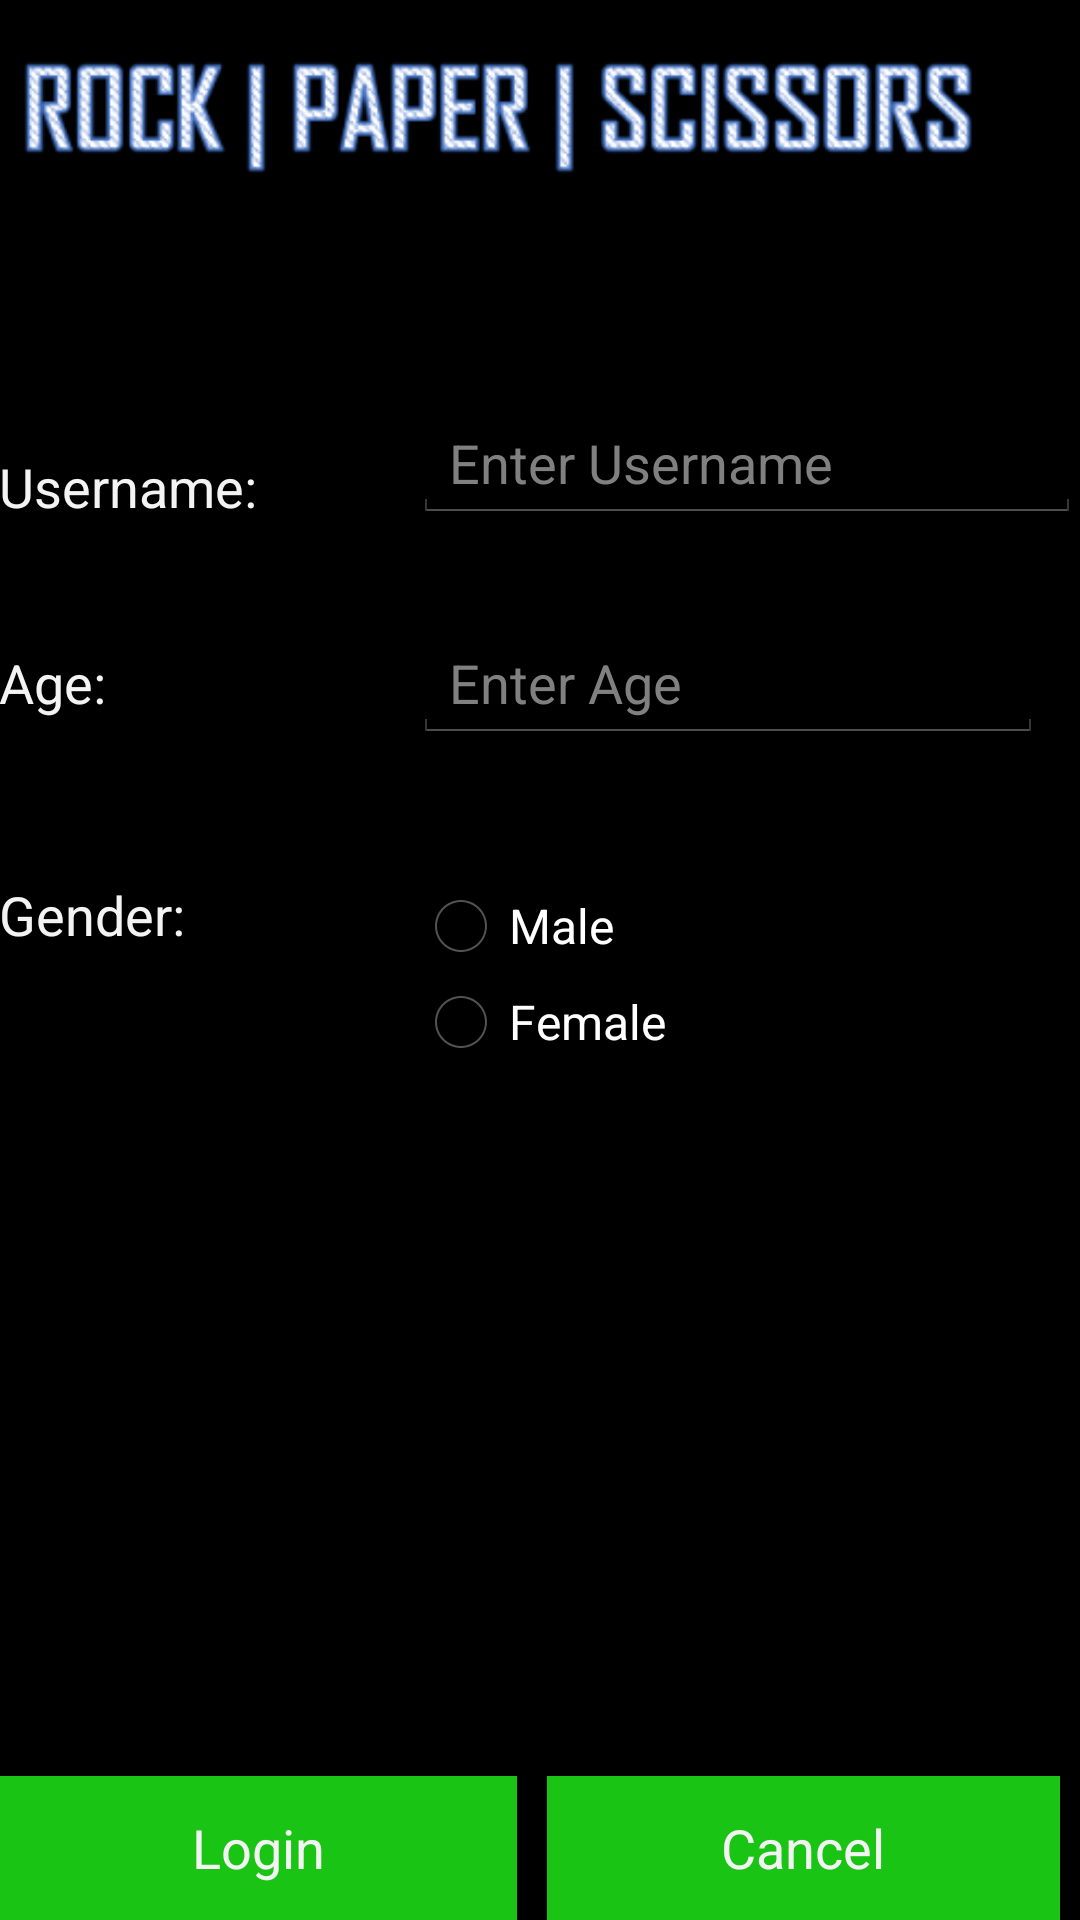

Android layout source for this screen:
<!-- AndroidManifest.xml: application theme AppTheme -->
<!-- res/layout/activity_my.xml -->
<RelativeLayout xmlns:android="http://schemas.android.com/apk/res/android"
    xmlns:tools="http://schemas.android.com/tools"
    android:layout_width="match_parent"
    android:layout_height="match_parent"
    android:paddingLeft="@dimen/activity_horizontal_margin"
    android:paddingRight="@dimen/activity_horizontal_margin"
    android:paddingTop="@dimen/activity_vertical_margin"
    android:paddingBottom="@dimen/activity_vertical_margin"
    tools:context=".MyActivity"
    android:id="@+id/myActivity">

    <EditText
        android:layout_width="wrap_content"
        android:layout_height="wrap_content"
        android:id="@+id/txtUsername"
        android:layout_marginTop="63dp"
        android:width="200dp"
        android:focusable="true"
        android:layout_below="@+id/titleImage"
        android:layout_alignLeft="@+id/radioGroup"
        android:layout_alignStart="@+id/radioGroup"
        android:layout_alignRight="@+id/tableRow"
        android:layout_alignEnd="@+id/tableRow"
        android:hint="@string/unameHint" />

    <TextView
        android:layout_width="wrap_content"
        android:layout_height="wrap_content"
        android:textAppearance="?android:attr/textAppearanceMedium"
        android:text="@string/age"
        android:id="@+id/lblAge"
        android:layout_alignBaseline="@+id/txtAge"
        android:layout_alignBottom="@+id/txtAge"
        android:layout_alignParentLeft="true"
        android:layout_alignParentStart="true" />

    <TextView
        android:layout_width="wrap_content"
        android:layout_height="wrap_content"
        android:textAppearance="?android:attr/textAppearanceMedium"
        android:text="@string/username"
        android:id="@+id/lblUname"
        android:layout_alignBottom="@+id/txtUsername"
        android:layout_alignParentLeft="true"
        android:layout_alignParentStart="true" />

    <TextView
        android:layout_width="wrap_content"
        android:layout_height="wrap_content"
        android:textAppearance="?android:attr/textAppearanceMedium"
        android:text="@string/gender"
        android:id="@+id/lblGender"
        android:layout_marginTop="45dp"
        android:layout_below="@+id/txtAge"
        android:layout_alignParentLeft="true"
        android:layout_alignParentStart="true" />

    <EditText
        android:layout_width="wrap_content"
        android:layout_height="wrap_content"
        android:inputType="number"
        android:ems="10"
        android:id="@+id/txtAge"
        android:layout_marginTop="34dp"
        android:layout_below="@+id/txtUsername"
        android:layout_alignLeft="@+id/txtUsername"
        android:layout_alignStart="@+id/txtUsername"
        android:hint="@string/ageHint" />

    <RadioGroup
        android:layout_width="wrap_content"
        android:layout_height="wrap_content"
        android:layout_alignTop="@+id/lblGender"
        android:layout_centerHorizontal="true"
        android:id="@+id/radioGroup">

        <RadioButton
            android:layout_width="wrap_content"
            android:layout_height="wrap_content"
            android:text="@string/male"
            android:id="@+id/rdbMale"
            android:checked="false" />

        <RadioButton
            android:layout_width="wrap_content"
            android:layout_height="wrap_content"
            android:text="@string/female"
            android:id="@+id/rdbFemale"
            android:layout_gravity="right"
            android:checked="false" />

    </RadioGroup>

    <TableRow
        android:layout_width="fill_parent"
        android:layout_height="wrap_content"
        android:layout_alignParentBottom="true"
        android:weightSum="1"
        android:id="@+id/tableRow">

        <Button
            android:layout_width="wrap_content"
            android:layout_height="wrap_content"
            android:text="@string/login"
            android:id="@+id/btnLogin"
            android:layout_alignParentBottom="true"
            android:layout_weight="0.94"
            android:layout_marginRight="10dp"
            android:background="#ff19c415" />

        <Button
            android:layout_width="171dp"
            android:layout_height="wrap_content"
            android:text="@string/cancel"
            android:id="@+id/btnCancel"
            android:layout_alignTop="@+id/btnLogin"
            android:background="#ff19c415" />
    </TableRow>

    <ImageView
        android:layout_width="match_parent"
        android:layout_height="wrap_content"
        android:id="@+id/titleImage"
        android:src="@drawable/rps"
        android:layout_alignParentLeft="true"
        android:layout_alignParentStart="true"
        android:layout_alignRight="@+id/txtAge"
        android:layout_alignEnd="@+id/txtAge" />


</RelativeLayout>
<!-- resources referenced by this layout -->
<resources>
  <!-- drawable rps: png bitmap (drawable-mdpi, 20182 bytes) -->
  <string name="age">Age:</string>
  <string name="ageHint">Enter Age</string>
  <string name="cancel">Cancel</string>
  <string name="female">Female</string>
  <string name="gender">Gender:</string>
  <string name="login">Login</string>
  <string name="male">Male</string>
  <string name="unameHint">Enter Username</string>
  <string name="username">Username:</string>
  <style name="AppTheme" parent="android:Theme.Holo">
          
          <item name="android:windowNoTitle">true</item>
      </style>
</resources>
